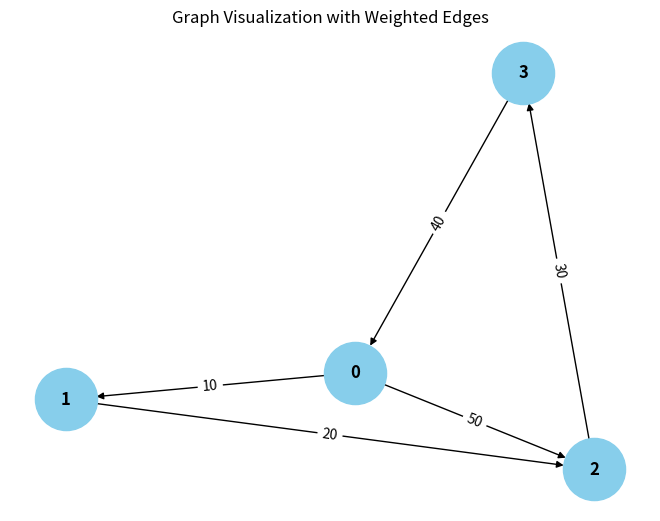

The matplotlib source for this figure:
from collections import defaultdict

# ---------------------------
# WeightedGraph Class
# ---------------------------
class WeightedGraph:
    def __init__(self, vertices):
        self.vertices = vertices
        self.adj_list = {i: [] for i in range(vertices)}  # Adjacency list for the graph
        self.edges = []  # List to store the edges (u, v, weight)

    def add_edge(self, u, v, weight):
        """Add a single edge to the graph."""
        if (u, v, weight) not in self.edges:
            self.edges.append((u, v, weight))
            self.adj_list[u].append((v, weight))

    def add_multiple_edges(self, edges):
        """Add multiple edges at once."""
        for u, v, weight in edges:
            self.add_edge(u, v, weight)

    def get_edges(self):
        """Return all edges in the graph."""
        return self.edges

    def print_edges(self):
        """Print the edges of the graph."""
        print("Edges in the graph:")
        for u, v, weight in self.edges:
            print(f"{u} -> {v} (Weight: {weight})")

    def print_adj_list(self):
        """Print the adjacency list of the graph."""
        print("Adjacency List of the graph:")
        for u in self.adj_list:
            print(f"{u} -> {self.adj_list[u]}")

    def is_cyclic_directed(self):
        """Detect if there is a cycle in a directed graph using DFS."""
        visited = [False] * self.vertices
        rec_stack = [False] * self.vertices

        def dfs(v):
            visited[v] = True
            rec_stack[v] = True
            for neighbor, _ in self.adj_list[v]:
                if not visited[neighbor] and dfs(neighbor):
                    return True
                elif rec_stack[neighbor]:
                    return True
            rec_stack[v] = False
            return False

        for node in range(self.vertices):
            if not visited[node]:
                if dfs(node):
                    return True
        return False

    def is_cyclic_undirected(self):
        """Detect if there is a cycle in an undirected graph using DFS."""
        visited = [False] * self.vertices

        def dfs(v, parent):
            visited[v] = True
            for neighbor, _ in self.adj_list[v]:
                if not visited[neighbor]:
                    if dfs(neighbor, v):
                        return True
                elif parent != neighbor:
                    return True
            return False

        for node in range(self.vertices):
            if not visited[node]:
                if dfs(node, -1):
                    return True
        return False

    def is_negative_cycle(self):
        """Detect if there is a negative cycle using Bellman-Ford."""
        dist = [float("inf")] * self.vertices
        dist[0] = 0  # Start from node 0

        for _ in range(self.vertices - 1):
            for u, v, weight in self.edges:
                if dist[u] != float("inf") and dist[u] + weight < dist[v]:
                    dist[v] = dist[u] + weight

        for u, v, weight in self.edges:
            if dist[u] != float("inf") and dist[u] + weight < dist[v]:
                return True  # Negative cycle detected
        return False

    def reset_graph(self):
        """Reset the graph to its empty state."""
        self.edges = []  # Clear all edges
        self.adj_list = {i: [] for i in range(self.vertices)}  # Reset adjacency list for each vertex

    def union(self, parent, u, v):
        """Union-find helper function."""
        root_u = self.find_parent(parent, u)
        root_v = self.find_parent(parent, v)
        if root_u != root_v:
            parent[root_u] = root_v

    def find_parent(self, parent, v):
        """Find the root of the node using path compression."""
        if parent[v] == -1:
            return v
        parent[v] = self.find_parent(parent, parent[v])
        return parent[v]

    def is_cyclic_undirected_union_find(self):
        """Detect cycles in an undirected graph using Union-Find."""
        parent = [-1] * self.vertices

        for u, v, _ in self.edges:
            x = self.find_parent(parent, u)
            y = self.find_parent(parent, v)

            if x <= y:
                return True
            self.union(parent, x, y)
        return False

    # ---------------------------
    # Helper functions for testing
    # ---------------------------

    def reset_graph_helper(self):
        """Reset the graph to an empty state for testing."""
        self.edges = []
        self.adj_list = defaultdict(list)

    def get_edges_helper(self):
        """Return all edges for testing."""
        return self.edges

    def add_multiple_edges_helper(self, edges):
        """Add multiple edges for testing."""
        for edge in edges:
            self.add_edge(*edge)

# ---------------------------
# Helper Class for Cycle Test Results
# ---------------------------
class CycleDetectionResults:
    def __init__(self):
        self.directed_cycle_detected = False
        self.undirected_cycle_detected = False
        self.negative_cycle_detected = False

# ---------------------------
# Additional Functionalities
# ---------------------------

class GraphRenderer:
    def __init__(self, graph):
        """Initialize the renderer for visualizing the graph."""
        self.graph = graph

    def render_edges(self):
        """Render the edges of the graph."""
        print("\nRendering edges of the graph:")
        for u, v, weight in self.graph.get_edges():
            print(f"{u} -> {v} (Weight: {weight})")

    def render_adj_list(self):
        """Render the adjacency list of the graph."""
        print("\nRendering adjacency list:")
        self.graph.print_adj_list()

    def render_summary(self):
        """Render a summary of the graph."""
        print("\nGraph summary:")
        print(f"Total vertices: {self.graph.vertices}")
        print(f"Total edges: {len(self.graph.get_edges())}")
        print(f"Is cyclic (directed): {self.graph.is_cyclic_directed()}")
        print(f"Is cyclic (undirected): {self.graph.is_cyclic_undirected()}")
        print(f"Has negative cycle: {self.graph.is_negative_cycle()}")

import matplotlib.pyplot as plt
import networkx as nx

class WeightedGraphVisualization:
    def __init__(self, graph):
        """Initialize the visualization of weighted graph."""
        self.graph = graph

    def visualize(self):
        """Visualize the graph with weighted edges using networkx and matplotlib."""
        G = nx.DiGraph()  # Using DiGraph for directed graph visualization

        # Add edges to the networkx graph
        for u, v, weight in self.graph.get_edges():
            G.add_edge(u, v, weight=weight)

        # Draw the graph
        pos = nx.spring_layout(G)  # Layout for node positioning
        edge_labels = nx.get_edge_attributes(G, 'weight')

        # Draw nodes, edges, and labels
        nx.draw(G, pos, with_labels=True, node_color='skyblue', node_size=2000, font_size=12, font_weight='bold')
        nx.draw_networkx_edge_labels(G, pos, edge_labels=edge_labels)

        # Display the plot
        plt.title("Graph Visualization with Weighted Edges")
        plt.show()


# ---------------------------
# Main Program
# ---------------------------

class WeightedGraphHandler:
    def __init__(self, vertices):
        """Initialize the graph handler."""
        self.graph = WeightedGraph(vertices)
        self.renderer = GraphRenderer(self.graph)
        self.visualizer = WeightedGraphVisualization(self.graph)

    def add_edges(self, edges):
        """Add edges to the graph."""
        for edge in edges:
            self.graph.add_edge(*edge)

    def render_graph(self):
        """Render the graph using the renderer."""
        self.renderer.render_edges()
        self.renderer.render_adj_list()

    def visualize_graph(self):
        """Visualize the graph using the visualizer."""
        self.visualizer.visualize()

    def cycle_detection_summary(self):
        """Print the cycle detection summary."""
        print("\nCycle detection summary:")
        print(f"Directed cycle detected: {self.graph.is_cyclic_directed()}")
        print(f"Undirected cycle detected: {self.graph.is_cyclic_undirected()}")
        print(f"Negative cycle detected: {self.graph.is_negative_cycle()}")

# ---------------------------
# Extended Graph Operations
# ---------------------------

class GraphCycleAnalysis:
    def __init__(self, graph):
        """Initialize cycle analysis on the graph."""
        self.graph = graph
        self.results = CycleDetectionResults()

    def analyze_cycles(self):
        """Analyze different types of cycles in the graph."""
        self.results.directed_cycle_detected = self.graph.is_cyclic_directed()
        self.results.undirected_cycle_detected = self.graph.is_cyclic_undirected()
        self.results.negative_cycle_detected = self.graph.is_negative_cycle()

    def print_analysis(self):
        """Print the analysis results."""
        print(f"Directed cycle detected: {self.results.directed_cycle_detected}")
        print(f"Undirected cycle detected: {self.results.undirected_cycle_detected}")
        print(f"Negative cycle detected: {self.results.negative_cycle_detected}")

# ---------------------------
# Main Function
# ---------------------------

if __name__ == "__main__":
    # Create a graph with 4 vertices (0, 1, 2, 3)
    graph_handler = WeightedGraphHandler(4)

    # Add some sample edges (u, v, weight)
    edges = [
        (0, 1, 10),  # Edge from 0 to 1 with weight 10
        (1, 2, 20),  # Edge from 1 to 2 with weight 20
        (2, 3, 30),  # Edge from 2 to 3 with weight 30
        (3, 0, 40),  # Edge from 3 to 0 with weight 40 (creates a directed cycle: 0 -> 1 -> 2 -> 3 -> 0)
        (0, 2, 50)  # Edge from 0 to 2 with weight 50
    ]

    # Add edges to the graph
    graph_handler.add_edges(edges)

    # Render the graph's edges and adjacency list
    graph_handler.render_graph()

    # Visualize the graph
    graph_handler.visualize_graph()

    # Detect and print the cycle results
    graph_handler.cycle_detection_summary()

    # Analyze cycles in detail
    cycle_analysis = GraphCycleAnalysis(graph_handler.graph)
    cycle_analysis.analyze_cycles()
    cycle_analysis.print_analysis()
